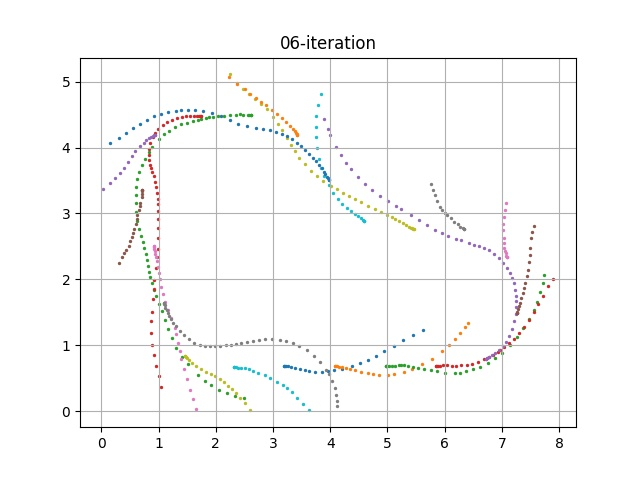

The table this chart was drawn from, first rows:
episode, steps, X, Y, yaw, steer, throttle, action, reward, done, all_wheels_on_track, progress, closest_waypoint, track_len, tstamp, episode_status, pause_duration
120, 1.0, 3.2, 0.6832, 0.2072, 12.89, 4.0, [12.891134466884637, 4.0], 0.0, False, True, 0.792, 1, 17.71, 306.2, prepare, 0.0
120, 2.0, 3.2, 0.6831, 0.1833, -7.375, 1.163, [-7.375187175283312, 1.1625500440610053], 0.001, False, True, 0.7906, 1, 17.71, 306.3, in_progress, 0.0
120, 3.0, 3.206, 0.6837, 0.3684, -20.43, 2.172, [-20.43052192538601, 2.171677572736229], 0.001, False, True, 0.8261, 1, 17.71, 306.4, in_progress, 0.0
120, 4.0, 3.226, 0.6824, -0.03451, 6.594, 2.885, [6.59405740455761, 2.8849733288547164], 3.955, False, True, 0.939, 1, 17.71, 306.4, in_progress, 0.0
120, 5.0, 3.261, 0.6796, -0.7014, -30.0, 3.821, [-30.0, 3.8210332226746275], 2.179, False, True, 1.136, 1, 17.71, 306.5, in_progress, 0.0
120, 6.0, 3.316, 0.6742, -1.883, -22.57, 2.415, [-22.574369833181677, 2.4145559090189734], 0.001, False, True, 1.445, 2, 17.71, 306.6, in_progress, 0.0
120, 7.0, 3.376, 0.6604, -4.619, -0.2268, 2.257, [-0.22676310317699233, 2.2568396616622532], 0.001, False, True, 1.787, 2, 17.71, 306.6, in_progress, 0.0
120, 8.0, 3.465, 0.6395, -7.636, 7.059, 2.611, [7.05921642670711, 2.6105971503619063], 3.325, False, True, 2.288, 3, 17.71, 306.7, in_progress, 0.0
120, 9.0, 3.55, 0.6205, -9.305, 30.0, 0.5, [30.0, 0.5], 0.001, False, True, 2.77, 3, 17.71, 306.8, in_progress, 0.0
120, 10.0, 3.636, 0.6089, -9.068, 2.799, 2.571, [2.798843260520144, 2.5707256657071422], 3.137, False, True, 3.252, 4, 17.71, 306.8, in_progress, 0.0
120, 11.0, 3.731, 0.6007, -7.595, 30.0, 1.986, [30.0, 1.9861847726212618], 0.001, False, True, 3.789, 4, 17.71, 306.9, in_progress, 0.0
120, 12.0, 3.864, 0.5991, -4.311, 7.588, 2.118, [7.588244439462237, 2.1175268248294623], 0.001, False, True, 4.539, 5, 17.71, 307, in_progress, 0.0
120, 13.0, 3.959, 0.6052, -1.507, 9.493, 2.78, [9.492567528643782, 2.7800650253189296], 3.606, False, True, 5.075, 6, 17.71, 307.1, in_progress, 0.0
120, 14.0, 4.069, 0.6187, 1.973, -6.736, 4.0, [-6.735555069666084, 4.0], 1.83, False, True, 5.697, 7, 17.71, 307.1, in_progress, 0.0
120, 15.0, 4.208, 0.6424, 5.744, 19.39, 4.0, [19.39089863388186, 4.0], 1.892, False, True, 6.486, 8, 17.71, 307.2, in_progress, 0.0
120, 16.0, 4.372, 0.679, 9.651, -30.0, 1.435, [-30.0, 1.4354877153835433], 0.001, False, True, 7.413, 9, 17.71, 307.2, in_progress, 0.0
120, 17.0, 4.516, 0.7265, 14.89, 23.06, 3.816, [23.064048642960373, 3.8164505921076093], 2.109, False, True, 8.226, 10, 17.71, 307.3, in_progress, 0.0
120, 18.0, 4.662, 0.781, 18.32, -16.04, 1.843, [-16.043110622471183, 1.8428291883586552], 0.001, False, True, 9.048, 11, 17.71, 307.4, in_progress, 0.0
120, 19.0, 4.802, 0.8431, 21.4, -7.92, 2.998, [-7.91982205103163, 2.9978666059115], 3.582, False, True, 9.837, 12, 17.71, 307.4, in_progress, 0.0
120, 20.0, 4.944, 0.9116, 23.68, -21.54, 3.18, [-21.539591223275934, 3.180328108485318], 3.273, False, True, 10.64, 13, 17.71, 307.5, in_progress, 0.0
120, 21.0, 5.107, 0.9911, 24.99, -2.902, 4.0, [-2.902318780175829, 4.0], 1.194, False, True, 11.56, 14, 17.71, 307.6, in_progress, 0.0
120, 22.0, 5.275, 1.075, 25.9, -30.0, 1.585, [-30.0, 1.5853795273621243], 0.001, False, False, 12.51, 15, 17.71, 307.6, in_progress, 0.0
120, 23.0, 5.441, 1.156, 25.84, -14.89, 4.0, [-14.889617892153652, 4.0], 0.001, False, False, 13.45, 16, 17.71, 307.7, in_progress, 0.0
120, 24.0, 5.614, 1.231, 24.27, -30.0, 0.5, [-30.0, 0.5], 0.001, True, False, 14.42, 17, 17.71, 307.8, off_track, 0.0
121, 1.0, 4.085, 0.6835, -0.006094, 1.93, 1.903, [1.9301050597942044, 1.9027818715885543], 0.0, False, True, 0.7917, 7, 17.71, 307.9, prepare, 0.0
121, 2.0, 4.085, 0.6836, 0.01993, -30.0, 2.625, [-30.0, 2.625207594514703], 4.479, False, True, 0.7906, 7, 17.71, 308, in_progress, 0.0
121, 3.0, 4.092, 0.6821, -0.3394, -3.48, 1.954, [-3.479533283815389, 1.9536800210402014], 0.001, False, True, 0.8279, 7, 17.71, 308, in_progress, 0.0
121, 4.0, 4.119, 0.678, -1.39, 30.0, 4.0, [30.0, 4.0], 1.985, False, True, 0.9815, 7, 17.71, 308.1, in_progress, 0.0
121, 5.0, 4.151, 0.6737, -2.268, 11.25, 2.187, [11.25347995883417, 2.1872887694068224], 0.001, False, True, 1.164, 7, 17.71, 308.2, in_progress, 0.0
121, 6.0, 4.2, 0.668, -3.075, -24.88, 2.061, [-24.879780570525476, 2.061151007091385], 0.001, False, True, 1.44, 8, 17.71, 308.2, in_progress, 0.0
121, 7.0, 4.27, 0.6563, -4.871, -14.29, 4.0, [-14.293739587227359, 4.0], 1.928, False, True, 1.836, 8, 17.71, 308.3, in_progress, 0.0
121, 8.0, 4.343, 0.6381, -7.667, 28.23, 2.064, [28.231491442005087, 2.0643319982279387], 0.001, False, True, 2.248, 9, 17.71, 308.4, in_progress, 0.0
121, 9.0, 4.439, 0.6176, -9.505, -8.824, 1.221, [-8.824163724194396, 1.2209059955006416], 0.001, False, True, 2.786, 9, 17.71, 308.4, in_progress, 0.0
121, 10.0, 4.534, 0.5974, -10.42, 6.479, 2.954, [6.4790745702784704, 2.9535738879076536], 3.765, False, True, 3.324, 10, 17.71, 308.5, in_progress, 0.0
121, 11.0, 4.654, 0.5713, -11.18, 30.0, 0.8934, [30.0, 0.8934379029838931], 0.001, False, True, 4.002, 11, 17.71, 308.6, in_progress, 0.0
121, 12.0, 4.747, 0.5604, -9.723, 18.91, 2.9, [18.90879409441161, 2.899999275164662], 3.637, False, True, 4.526, 11, 17.71, 308.6, in_progress, 0.0
121, 13.0, 4.849, 0.5525, -7.633, 30.0, 4.0, [30.0, 4.0], 1.655, False, True, 5.101, 12, 17.71, 308.7, in_progress, 0.0
121, 14.0, 5.01, 0.5538, -3.154, 12.37, 2.553, [12.372796336093046, 2.552896301645283], 2.94, False, True, 6.011, 13, 17.71, 308.8, in_progress, 0.0
121, 15.0, 5.115, 0.567, 1.112, 14.58, 3.432, [14.5775891367865, 3.43179645627122], 3.015, False, True, 6.608, 14, 17.71, 308.9, in_progress, 0.0
121, 16.0, 5.284, 0.5996, 6.852, 19.42, 4.0, [19.424332334531528, 4.0], 1.778, False, True, 7.56, 15, 17.71, 308.9, in_progress, 0.0
121, 17.0, 5.437, 0.644, 12.4, 25.7, 3.165, [25.69816385784126, 3.164791457321104], 3.774, False, True, 8.424, 16, 17.71, 309, in_progress, 0.0
121, 18.0, 5.603, 0.71, 18.89, -30.0, 4.0, [-30.0, 4.0], 1.933, False, True, 9.362, 17, 17.71, 309, in_progress, 0.0
121, 19.0, 5.773, 0.7955, 25.65, -30.0, 0.5328, [-30.0, 0.5328156126067296], 0.001, False, True, 10.32, 18, 17.71, 309.1, in_progress, 0.0
121, 20.0, 5.953, 0.917, 38.24, 12.3, 1.439, [12.301824906742802, 1.4389754591806232], 0.001, False, True, 11.33, 19, 17.71, 309.2, in_progress, 0.0
121, 21.0, 6.069, 1.004, 45.35, 11.21, 1.834, [11.20657906293031, 1.8344792554771703], 0.001, False, True, 12.04, 20, 17.71, 309.2, in_progress, 0.0
121, 22.0, 6.174, 1.092, 52.06, 30.0, 0.6978, [30.0, 0.6978310381536244], 0.001, False, False, 12.65, 21, 17.71, 309.3, in_progress, 0.0
121, 23.0, 6.273, 1.186, 58.64, -15.04, 0.8997, [-15.043741270410981, 0.8997013226578564], 0.001, False, False, 13.37, 22, 17.71, 309.4, in_progress, 0.0
121, 24.0, 6.362, 1.279, 63.35, 30.0, 1.3, [30.0, 1.2998838108076938], 0.001, False, False, 14.09, 23, 17.71, 309.4, in_progress, 0.0
121, 25.0, 6.412, 1.342, 66.37, -30.0, 2.522, [-30.0, 2.521646169600541], 0.001, True, False, 15.73, 25, 17.71, 309.5, off_track, 0.0
122, 1.0, 4.971, 0.6842, 0.0917, -30.0, 4.0, [-30.0, 4.0], 0.0, False, True, 0.7918, 13, 17.71, 309.6, prepare, 0.0
122, 2.0, 4.971, 0.6839, 0.02204, -19.8, 4.0, [-19.804741406285256, 4.0], 3, False, True, 0.7906, 13, 17.71, 309.7, in_progress, 0.0
122, 3.0, 4.981, 0.6817, -0.7011, -17.26, 1.959, [-17.26174420163185, 1.9590808141494078], 0.001, False, True, 0.8463, 13, 17.71, 309.8, in_progress, 0.0
122, 4.0, 5, 0.682, -0.4382, 30.0, 0.5, [30.0, 0.5], 0.001, False, True, 0.9579, 13, 17.71, 309.8, in_progress, 0.0
122, 5.0, 5.032, 0.6821, -0.4278, -2.245, 2.975, [-2.2448143701478145, 2.975367353618465], 4.023, False, True, 1.135, 13, 17.71, 309.9, in_progress, 0.0
122, 6.0, 5.073, 0.6855, 0.4455, -2.694, 4.0, [-2.693649362983834, 4.0], 1.996, False, True, 1.368, 13, 17.71, 310, in_progress, 0.0
122, 7.0, 5.128, 0.6873, 0.6956, 5.292, 0.5, [5.291790326571281, 0.5], 0.001, False, True, 1.679, 14, 17.71, 310, in_progress, 0.0
122, 8.0, 5.193, 0.6934, 2.031, -25.34, 0.5, [-25.344245343143022, 0.5], 0.001, False, True, 2.048, 14, 17.71, 310.1, in_progress, 0.0
122, 9.0, 5.236, 0.6964, 2.365, -30.0, 2.271, [-30.0, 2.270526490911639], 0.001, False, True, 2.288, 15, 17.71, 310.2, in_progress, 0.0
122, 10.0, 5.292, 0.6938, 1.199, -9.901, 4.0, [-9.901291731129199, 4.0], 1.974, False, True, 2.604, 15, 17.71, 310.2, in_progress, 0.0
122, 11.0, 5.362, 0.6873, -0.6071, -22.02, 3.246, [-22.023629187438964, 3.2460568119200293], 3.755, False, True, 3, 15, 17.71, 310.3, in_progress, 0.0
... 527 more rows
